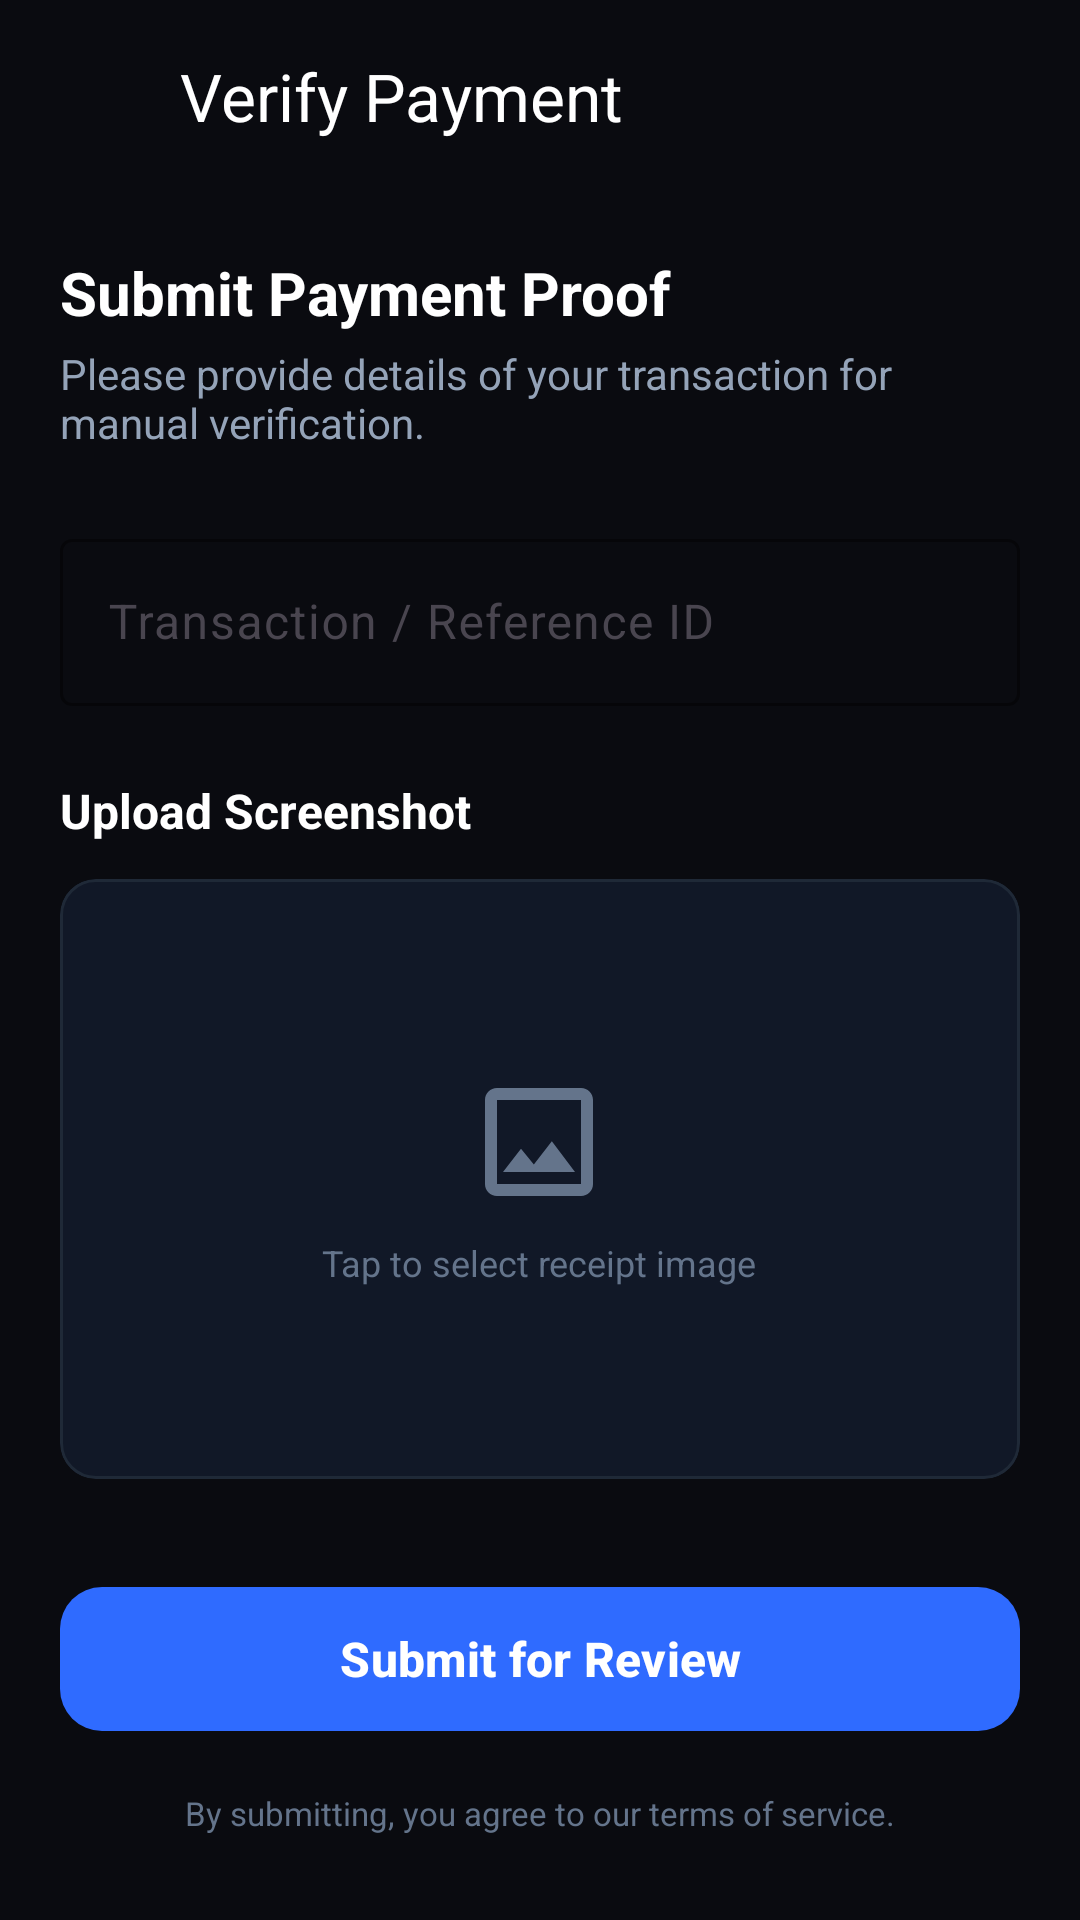

Android layout source for this screen:
<!-- AndroidManifest.xml: application theme Theme.JarvisAssistant -->
<!-- res/layout/activity_payment_verification.xml -->
<?xml version="1.0" encoding="utf-8"?>
<androidx.coordinatorlayout.widget.CoordinatorLayout xmlns:android="http://schemas.android.com/apk/res/android"
    xmlns:app="http://schemas.android.com/apk/res-auto"
    android:layout_width="match_parent"
    android:layout_height="match_parent"
    android:background="#0A0B10">

    <com.google.android.material.appbar.AppBarLayout
        android:layout_width="match_parent"
        android:layout_height="wrap_content"
        android:background="@android:color/transparent">

        <com.google.android.material.appbar.MaterialToolbar
            android:id="@+id/toolbar"
            android:layout_width="match_parent"
            android:layout_height="?attr/actionBarSize"
            app:navigationIcon="@drawable/ic_arrow_back"
            app:title="Verify Payment"
            app:titleTextColor="#FFFFFF" />
    </com.google.android.material.appbar.AppBarLayout>

    <androidx.core.widget.NestedScrollView
        android:layout_width="match_parent"
        android:layout_height="match_parent"
        app:layout_behavior="@string/appbar_scrolling_view_behavior">

        <LinearLayout
            android:layout_width="match_parent"
            android:layout_height="wrap_content"
            android:orientation="vertical"
            android:padding="20dp">

            <TextView
                android:layout_width="wrap_content"
                android:layout_height="wrap_content"
                android:text="Submit Payment Proof"
                android:textColor="#FFFFFF"
                android:textSize="20sp"
                android:textStyle="bold" />

            <TextView
                android:layout_width="wrap_content"
                android:layout_height="wrap_content"
                android:layout_marginTop="4dp"
                android:text="Please provide details of your transaction for manual verification."
                android:textColor="#94A3B8"
                android:textSize="14sp" />

            <com.google.android.material.textfield.TextInputLayout
                style="?attr/textInputOutlinedStyle"
                android:layout_width="match_parent"
                android:layout_height="wrap_content"
                android:layout_marginTop="24dp"
                android:hint="Transaction / Reference ID"
                app:boxStrokeColor="#38BDF8"
                app:hintTextColor="#38BDF8">

                <com.google.android.material.textfield.TextInputEditText
                    android:id="@+id/etTransactionId"
                    android:layout_width="match_parent"
                    android:layout_height="wrap_content"
                    android:textColor="#FFFFFF" />
            </com.google.android.material.textfield.TextInputLayout>

            <TextView
                android:layout_width="wrap_content"
                android:layout_height="wrap_content"
                android:layout_marginTop="24dp"
                android:text="Upload Screenshot"
                android:textColor="#FFFFFF"
                android:textSize="16sp"
                android:textStyle="bold" />

            <com.google.android.material.card.MaterialCardView
                android:id="@+id/btnSelectScreenshot"
                android:layout_width="match_parent"
                android:layout_height="200dp"
                android:layout_marginTop="12dp"
                android:clickable="true"
                android:focusable="true"
                app:cardBackgroundColor="#111827"
                app:cardCornerRadius="12dp"
                app:strokeColor="#1F2937"
                app:strokeWidth="1dp">

                <LinearLayout
                    android:id="@+id/layoutUploadPlaceholder"
                    android:layout_width="wrap_content"
                    android:layout_height="wrap_content"
                    android:layout_gravity="center"
                    android:gravity="center"
                    android:orientation="vertical">

                    <ImageView
                        android:layout_width="48dp"
                        android:layout_height="48dp"
                        android:src="@drawable/ic_add_image"
                        app:tint="#64748B" />

                    <TextView
                        android:layout_width="wrap_content"
                        android:layout_height="wrap_content"
                        android:layout_marginTop="8dp"
                        android:text="Tap to select receipt image"
                        android:textColor="#64748B"
                        android:textSize="12sp" />
                </LinearLayout>

                <ImageView
                    android:id="@+id/ivScreenshotPreview"
                    android:layout_width="match_parent"
                    android:layout_height="match_parent"
                    android:scaleType="centerInside"
                    android:visibility="gone" />
            </com.google.android.material.card.MaterialCardView>

            <com.google.android.material.button.MaterialButton
                android:id="@+id/btnSubmitVerification"
                android:layout_width="match_parent"
                android:layout_height="56dp"
                android:layout_marginTop="32dp"
                android:text="Submit for Review"
                android:textAllCaps="false"
                android:textSize="16sp"
                android:textStyle="bold"
                app:cornerRadius="14dp" />

            <TextView
                android:layout_width="match_parent"
                android:layout_height="wrap_content"
                android:layout_marginTop="16dp"
                android:gravity="center"
                android:text="By submitting, you agree to our terms of service."
                android:textColor="#64748B"
                android:textSize="11sp" />

        </LinearLayout>
    </androidx.core.widget.NestedScrollView>

    <ProgressBar
        android:id="@+id/progressBar"
        android:layout_width="wrap_content"
        android:layout_height="wrap_content"
        android:layout_gravity="center"
        android:visibility="gone" />

</androidx.coordinatorlayout.widget.CoordinatorLayout>
<!-- resources referenced by this layout -->
<resources>
  <!-- drawable ic_add_image (drawable) -->
  <vector xmlns:android="http://schemas.android.com/apk/res/android"
      android:width="48dp"
      android:height="48dp"
      android:viewportWidth="24"
      android:viewportHeight="24">
      <path
          android:fillColor="#64748B"
          android:pathData="M19,5v14H5V5h14m0,-2H5c-1.1,0 -2,0.9 -2,2v14c0,1.1 0.9,2 2,2h14c1.1,0 2,-0.9 2,-2V5c0,-1.1 -0.9,-2 -2,-2z" />
      <path
          android:fillColor="#64748B"
          android:pathData="M14.14,11.86l-3,3.87L9,13.14 6,17h12l-3.86,-5.14z" />
  </vector>
  <!-- drawable ic_arrow_back (drawable) -->
  <vector xmlns:android="http://schemas.android.com/apk/res/android"
      android:width="24dp"
      android:height="24dp"
      android:viewportWidth="24"
      android:viewportHeight="24">
    <path
        android:fillColor="?attr/colorOnSurface"
        android:path="M20,11V13H8L13.5,18.5L12.08,19.92L4.16,12L12.08,4.08L13.5,5.5L8,11H20Z"/>
  </vector>
  <style name="Theme.JarvisAssistant" parent="Theme.JarvisAssistant.Light" />
  <style name="Theme.JarvisAssistant.Light" parent="Theme.Material3.Light.NoActionBar">
          <item name="android:statusBarColor">#EEF2F9</item>
          <item name="android:windowLightStatusBar">true</item>
          <item name="android:navigationBarColor">#EEF2F9</item>
          <item name="android:windowLightNavigationBar" tools:targetApi="27">true</item>
          <item name="android:windowBackground">#EEF2F9</item>
          <item name="colorPrimary">#2F6BFF</item>
          <item name="colorOnPrimary">#FFFFFF</item>
          <item name="colorSurface">#B8FFFFFF</item>
          <item name="colorOnSurface">#0F172A</item>
  
          <item name="themeBg">#EEF2F9</item>
          <item name="themeSurface">#B8FFFFFF</item>
          <item name="themeCardBg">#B8FFFFFF</item>
          <item name="themeCardBorder">#CBD5E1</item>
          <item name="themeCardGlassStart">#F0FFFFFF</item>
          <item name="themeCardGlassEnd">#A6FFFFFF</item>
          <item name="themeDockBg">#CCFFFFFF</item>
          <item name="themeDockGlassStart">#FAFFFFFF</item>
          <item name="themeDockGlassEnd">#B8FFFFFF</item>
          <item name="themeDockBorder">#CBD5E1</item>
          <item name="themeGlassSpecular">#FFFFFF</item>
          <item name="themeChipBg">#66FFFFFF</item>
          <item name="themeInputBg">#B8FFFFFF</item>
          <item name="themeGlowBlob1">@drawable/bg_liquid_glow_light_1</item>
          <item name="themeGlowBlob2">@drawable/bg_liquid_glow_light_2</item>
          <item name="themeGlowBlob3">@drawable/bg_liquid_glow_light_3</item>
  
          <item name="themeTextPrimary">#0F172A</item>
          <item name="themeTextSecondary">#475569</item>
          <item name="themeTextMuted">#64748B</item>
          <item name="themeAccent1">#2F6BFF</item>
          <item name="themeAccent2">#8B5CF6</item>
          <item name="themeAccent3">#06B6D4</item>
          <item name="themeAccent">#2F6BFF</item>
          <item name="themeAccentLight">#E0E7FF</item>
      </style>
</resources>
